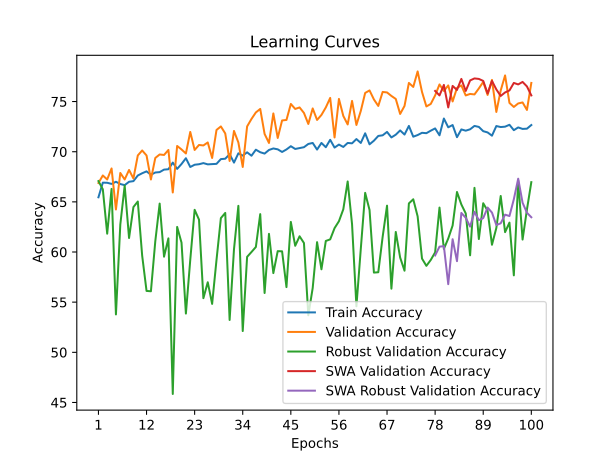

The data file committed next to this chart (first rows):
time; train_accuracy; train_loss; valid_accuracy; valid_loss; valid_accuracy_robust; valid_accuracy_swa; valid_accuracy_robust_swa
9,9516; 65,4557; 1,6244; 66,8828; 1,2032; 67,0690; 66,8828; 67,0690
20,2173; 66,9164; 1,4975; 67,6309; 1,0249; 66,2586; 67,6309; 66,2586
30,1629; 66,9039; 1,4888; 67,2319; 0,9614; 61,8276; 67,2319; 61,8276
39,9062; 66,7915; 1,5056; 68,3292; 0,9112; 66,2931; 68,3292; 66,2931
50,6259; 67,0037; 1,4791; 64,2394; 1,0394; 53,7759; 64,2394; 53,7759
61,9623; 66,7790; 1,4669; 67,8803; 0,9462; 62,7414; 67,8803; 62,7414
73,2882; 66,6667; 1,4749; 67,2319; 0,9539; 66,6207; 67,2319; 66,6207
84,1972; 67,0037; 1,4667; 68,1796; 0,9168; 61,3966; 68,1796; 61,3966
96,1905; 67,0662; 1,4486; 67,3317; 0,9175; 64,4828; 67,3317; 64,4828
107,8540; 67,6280; 1,4497; 69,6259; 0,8567; 65,0345; 69,6259; 65,0345
117,6868; 67,8527; 1,4465; 70,1247; 0,8737; 59,6379; 70,1247; 59,6379
128,1732; 68,0400; 1,4457; 69,6259; 0,9132; 56,1207; 69,6259; 56,1207
138,9059; 67,7029; 1,4434; 67,2319; 0,8981; 56,0862; 67,2319; 56,0862
149,8078; 67,9276; 1,4401; 69,3766; 0,8694; 61,0690; 69,3766; 61,0690
160,8402; 67,9650; 1,4375; 69,7257; 0,8716; 64,8276; 69,7257; 64,8276
172,1618; 68,2147; 1,4306; 69,6758; 0,8552; 59,5345; 69,6758; 59,5345
183,0426; 68,2522; 1,4303; 70,1746; 0,8253; 61,3621; 70,1746; 61,3621
193,5511; 68,9139; 1,4158; 65,9352; 1,0413; 45,8448; 65,9352; 45,8448
203,5600; 68,2896; 1,4403; 70,5736; 0,8554; 62,5000; 70,5736; 62,5000
213,2715; 68,7765; 1,4268; 70,2244; 0,8243; 60,9310; 70,2244; 60,9310
223,3590; 69,3508; 1,4264; 69,8254; 0,8778; 53,8621; 69,8254; 53,8621
234,0506; 68,4769; 1,4194; 71,9701; 0,8161; 59,2241; 71,9701; 59,2241
243,9303; 68,7016; 1,4149; 70,1746; 0,8433; 64,2069; 70,1746; 64,2069
254,0641; 68,7516; 1,4231; 70,6733; 0,8022; 63,2241; 70,6733; 63,2241
264,5492; 68,8639; 1,4253; 70,6234; 0,8432; 55,3966; 70,6234; 55,3966
275,3909; 68,7391; 1,4220; 70,9227; 0,8966; 56,9828; 70,9227; 56,9828
286,0430; 68,7640; 1,4141; 69,3766; 0,8782; 54,8276; 69,3766; 54,8276
296,4817; 68,7890; 1,4224; 72,1696; 0,7746; 59,2069; 72,1696; 59,2069
306,5330; 69,2634; 1,4123; 72,5187; 0,7671; 63,3793; 72,5187; 63,3793
316,9206; 69,3009; 1,4099; 71,8204; 0,7829; 63,8966; 71,8204; 63,8966
327,4341; 69,7503; 1,3928; 69,0773; 0,8708; 53,2241; 69,0773; 53,2241
337,5752; 68,9139; 1,4063; 72,0698; 0,7885; 60,2759; 72,0698; 60,2759
347,4800; 69,8377; 1,4095; 70,9227; 0,8011; 64,6034; 70,9227; 64,6034
358,8013; 69,6130; 1,4088; 68,4788; 0,8924; 52,1207; 68,4788; 52,1207
370,6543; 69,9376; 1,4066; 72,5187; 0,7902; 59,5172; 72,5187; 59,5172
381,3077; 69,6005; 1,3927; 73,2668; 0,7748; 60,0000; 73,2668; 60,0000
392,3357; 70,1998; 1,3826; 73,9152; 0,7567; 60,5000; 73,9152; 60,5000
404,2230; 69,9501; 1,3903; 74,2643; 0,7276; 63,7759; 74,2643; 63,7759
415,2636; 69,8127; 1,3980; 71,7706; 0,7901; 55,9138; 71,7706; 55,9138
425,3351; 70,1748; 1,3897; 70,8728; 0,8489; 61,8103; 70,8728; 61,8103
436,4390; 70,3246; 1,3848; 73,8155; 0,7643; 57,8966; 73,8155; 57,8966
448,0490; 70,2372; 1,3963; 71,3716; 0,8143; 60,0862; 71,3716; 60,0862
459,7043; 69,9750; 1,3965; 73,1172; 0,7578; 60,0690; 73,1172; 60,0690
470,9393; 70,2247; 1,3901; 73,1671; 0,7632; 56,5000; 73,1671; 56,5000
481,9290; 70,5493; 1,3880; 74,7631; 0,7697; 63,0000; 74,7631; 63,0000
492,1526; 70,2747; 1,3791; 74,2643; 0,7380; 60,6207; 74,2643; 60,6207
502,6320; 70,3620; 1,3820; 74,4140; 0,7278; 61,5690; 74,4140; 61,5690
512,7152; 70,4494; 1,3876; 73,8653; 0,7483; 60,8966; 73,8653; 60,8966
522,7524; 70,7740; 1,3809; 72,7681; 0,7748; 53,6897; 72,7681; 53,6897
532,7821; 70,8739; 1,3701; 74,3142; 0,7473; 56,4138; 74,3142; 56,4138
543,1588; 70,2122; 1,3801; 73,1671; 0,7505; 60,9828; 73,1671; 60,9828
553,1863; 70,8739; 1,3869; 73,6658; 0,7402; 58,2759; 73,6658; 58,2759
563,1469; 70,4494; 1,3806; 74,4140; 0,7135; 61,1034; 74,4140; 61,1034
572,9648; 71,1860; 1,3803; 75,3616; 0,7067; 61,2586; 75,3616; 61,2586
582,5486; 70,4120; 1,3863; 71,4214; 0,8067; 62,3793; 71,4214; 62,3793
592,6398; 70,7116; 1,3912; 75,2618; 0,7096; 63,0690; 75,2618; 63,0690
602,5185; 70,4744; 1,3661; 73,5661; 0,7304; 64,2586; 73,5661; 64,2586
612,1420; 70,8739; 1,3817; 72,7182; 0,8002; 67,0345; 72,7182; 67,0345
622,2769; 70,8365; 1,3966; 75,0623; 0,7087; 62,7759; 75,0623; 62,7759
632,4600; 71,2609; 1,3699; 72,6683; 0,7970; 54,5862; 72,6683; 54,5862
... 40 more rows
